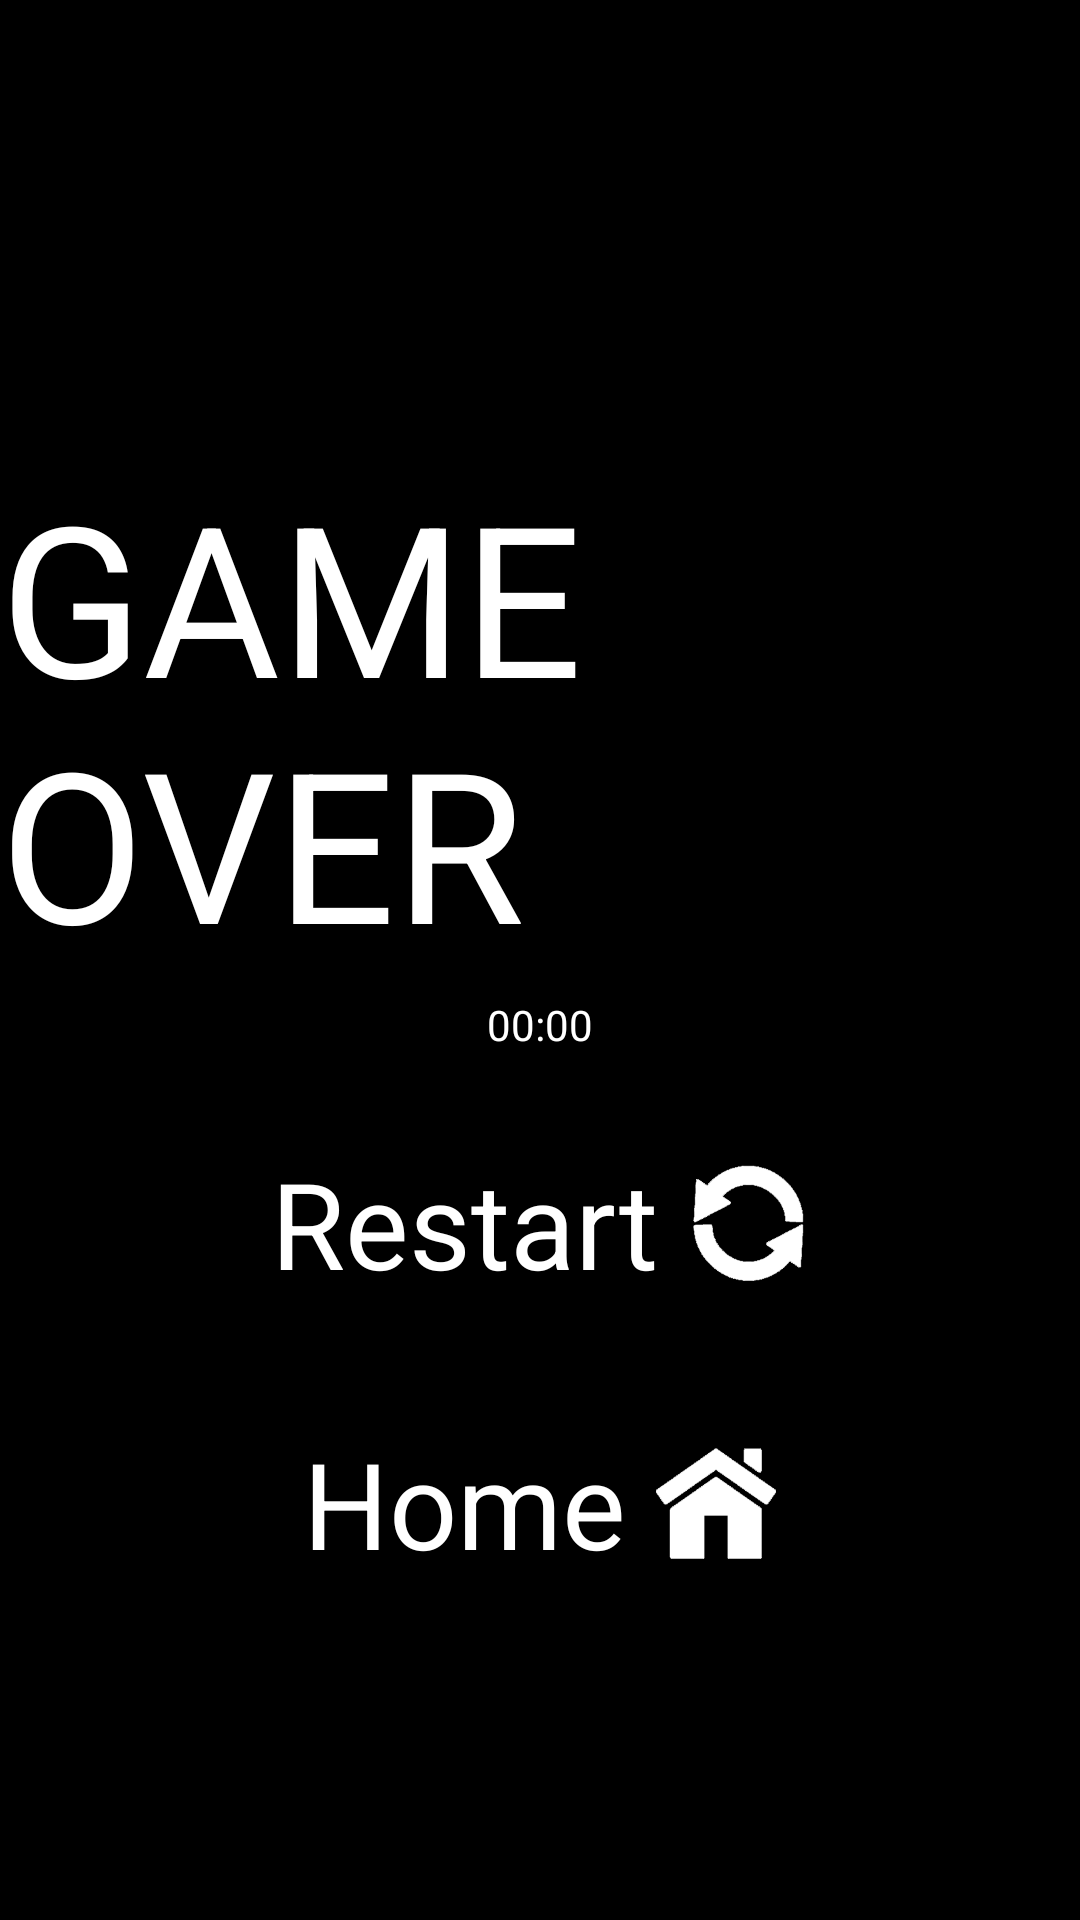

Layout XML and referenced resources for this Android screen:
<!-- AndroidManifest.xml: application theme AppTheme -->
<!-- res/layout/activity_game_finished.xml -->
<LinearLayout xmlns:android="http://schemas.android.com/apk/res/android"
    xmlns:tools="http://schemas.android.com/tools"
    android:layout_width="match_parent"
    android:layout_height="match_parent"
    android:orientation="vertical"
    tools:context=".GameFinishedActivity"
    android:gravity="center_vertical" >

    <TextView
        android:id="@+id/gameoutcometext"
        android:layout_width="wrap_content"
        android:layout_height="wrap_content"
		android:layout_gravity="center"
        android:textSize="@dimen/title_text_size"
        android:textColor="@color/White"
        android:layout_marginTop="50sp"
        android:text="@string/outcometextlabel" />
    
    <TextView
        android:id="@+id/timetext"
        android:layout_width="wrap_content"
        android:layout_height="wrap_content"
        android:textColor="@color/White"
		android:layout_gravity="center"
        android:layout_marginTop="5sp"
        android:text="00:00" />
    
     <LinearLayout
	    android:id="@+id/restartbutton"
	    android:layout_width="fill_parent"
	    android:layout_height="wrap_content"
       	android:gravity="center"
       	android:layout_marginTop="@dimen/heading_to_menu_item_spacing"
       	android:layout_marginBottom="@dimen/menu_item_spacing"
	    android:orientation="horizontal" >
	
		<TextView
	        android:id="@+id/restartbuttontext"
	        android:layout_width="wrap_content"
	        android:layout_height="wrap_content"
        	android:background="@color/Transparent"
        	android:textSize="@dimen/menu_item_size"
        	android:textColor="@color/White"
        	android:layout_marginRight="@dimen/menu_to_icon_spacing"
	        android:text="@string/restartbuttonlabel"/> 
		
		<ImageView
		    android:id="@+id/restartimage"
	        android:layout_width="wrap_content"
	        android:layout_height="wrap_content"
			android:adjustViewBounds="true"  
        	android:background="@color/Transparent"
			android:maxWidth="@dimen/menu_item_size"  
			android:maxHeight="@dimen/menu_item_size"   
		    android:scaleType="fitCenter"   
		    android:src="@drawable/restart_btn"/>
	
    </LinearLayout>
    
    <LinearLayout
	    android:id="@+id/mainmenubutton"
	    android:layout_width="fill_parent"
	    android:layout_height="wrap_content"
       	android:gravity="center"
       	android:layout_marginTop="@dimen/heading_to_menu_item_spacing"
       	android:layout_marginBottom="@dimen/menu_item_spacing"
	    android:orientation="horizontal" >
	
		<TextView
	        android:id="@+id/mainmenubuttontext"
	        android:layout_width="wrap_content"
	        android:layout_height="wrap_content"
        	android:background="@color/Transparent"
        	android:textSize="@dimen/menu_item_size"
        	android:textColor="@color/White"
        	android:layout_marginRight="@dimen/menu_to_icon_spacing"
	        android:text="@string/mainmenubuttonlabel"/> 
		
		<ImageView
		    android:id="@+id/homeimage"
	        android:layout_width="wrap_content"
	        android:layout_height="wrap_content"
			android:adjustViewBounds="true"  
        	android:background="@color/Transparent"
			android:maxWidth="@dimen/menu_item_size"  
			android:maxHeight="@dimen/menu_item_size"   
		    android:scaleType="fitCenter"   
		    android:src="@drawable/home_btn"/> 
	
    </LinearLayout>
</LinearLayout>
<!-- resources referenced by this layout -->
<resources>
  <color name="Transparent">#07000000</color>
  <color name="White">#FFFFFF</color>
  <dimen name="heading_to_menu_item_spacing">30sp</dimen>
  <dimen name="menu_item_size">40sp</dimen>
  <dimen name="menu_item_spacing">10sp</dimen>
  <dimen name="menu_to_icon_spacing">10sp</dimen>
  <dimen name="title_text_size">70sp</dimen>
  <!-- drawable home_btn: png bitmap (drawable, 2232 bytes) -->
  <!-- drawable restart_btn: png bitmap (drawable, 3302 bytes) -->
  <string name="mainmenubuttonlabel">Home</string>
  <string name="outcometextlabel">GAME OVER</string>
  <string name="restartbuttonlabel">Restart</string>
  <style name="AppTheme" parent="android:Theme.Light">
        <item name="android:background">@color/pitch_black</item>
        <item name="android:windowBackground">@color/pitch_black</item>
        <item name="android:colorBackground">@color/pitch_black</item>
  
      </style>
  <color name="pitch_black">#FF000000</color>
</resources>
